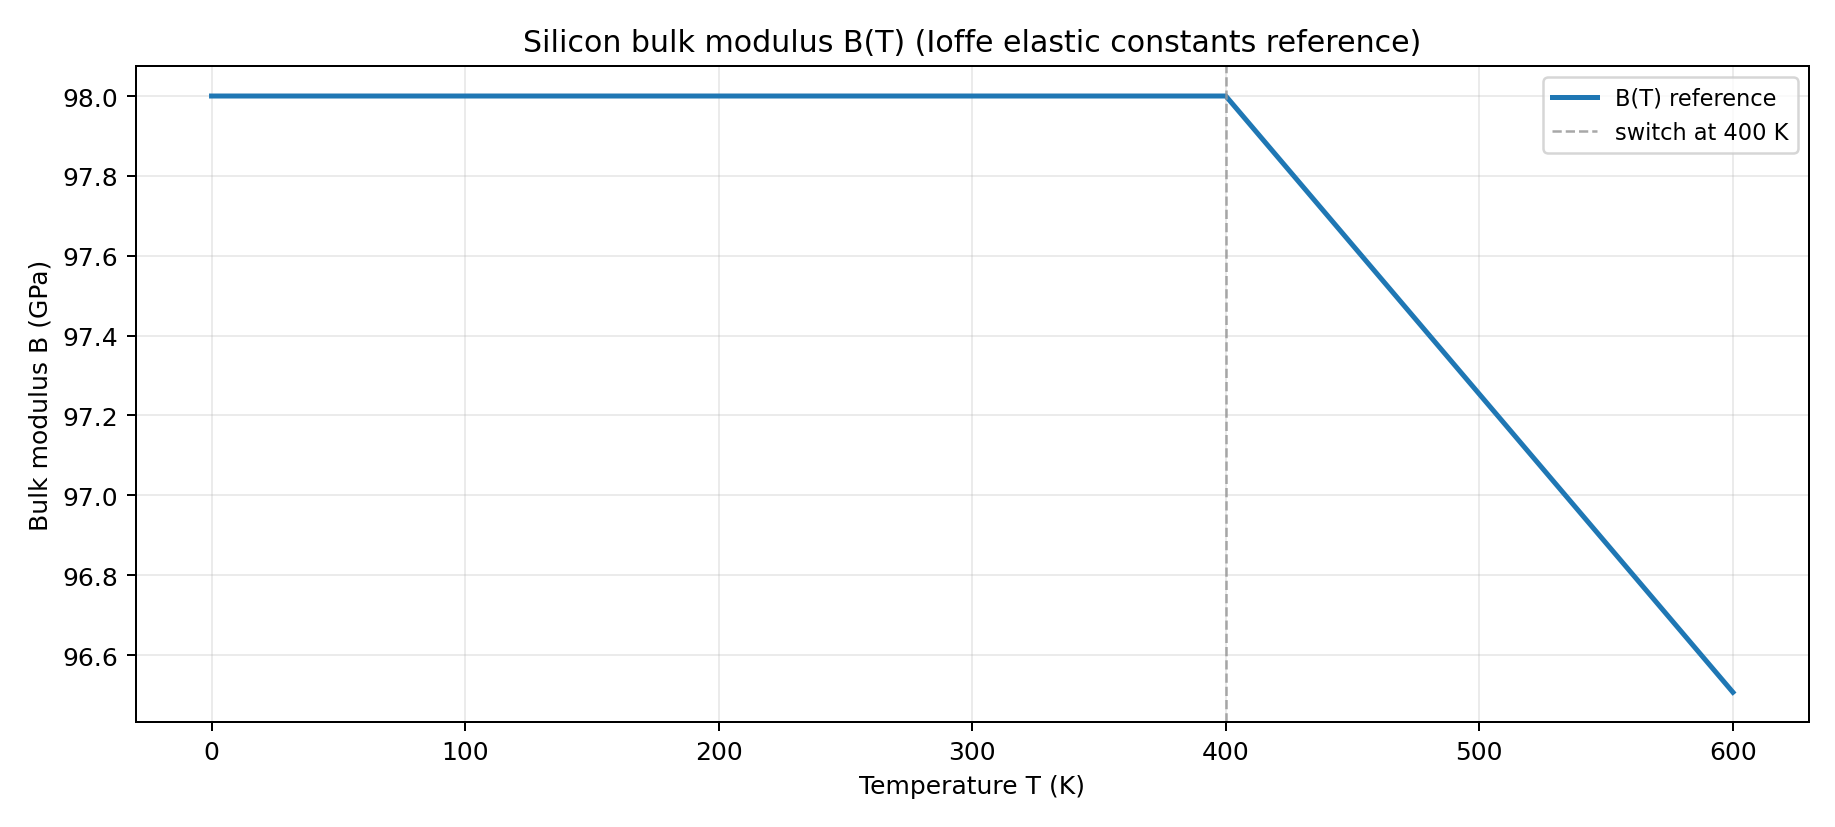

The table this chart was drawn from, first rows:
T_K, B_1e11_dyn_cm2, B_GPa, model
0, 9.8, 98.0, const
1, 9.8, 98.0, const
2, 9.8, 98.0, const
3, 9.8, 98.0, const
4, 9.8, 98.0, const
5, 9.8, 98.0, const
6, 9.8, 98.0, const
7, 9.8, 98.0, const
8, 9.8, 98.0, const
9, 9.8, 98.0, const
10, 9.8, 98.0, const
11, 9.8, 98.0, const
12, 9.8, 98.0, const
13, 9.8, 98.0, const
14, 9.8, 98.0, const
15, 9.8, 98.0, const
16, 9.8, 98.0, const
17, 9.8, 98.0, const
18, 9.8, 98.0, const
19, 9.8, 98.0, const
20, 9.8, 98.0, const
21, 9.8, 98.0, const
22, 9.8, 98.0, const
23, 9.8, 98.0, const
24, 9.8, 98.0, const
25, 9.8, 98.0, const
26, 9.8, 98.0, const
27, 9.8, 98.0, const
28, 9.8, 98.0, const
29, 9.8, 98.0, const
30, 9.8, 98.0, const
31, 9.8, 98.0, const
32, 9.8, 98.0, const
33, 9.8, 98.0, const
34, 9.8, 98.0, const
35, 9.8, 98.0, const
36, 9.8, 98.0, const
37, 9.8, 98.0, const
38, 9.8, 98.0, const
39, 9.8, 98.0, const
40, 9.8, 98.0, const
41, 9.8, 98.0, const
42, 9.8, 98.0, const
43, 9.8, 98.0, const
44, 9.8, 98.0, const
45, 9.8, 98.0, const
46, 9.8, 98.0, const
47, 9.8, 98.0, const
48, 9.8, 98.0, const
49, 9.8, 98.0, const
50, 9.8, 98.0, const
51, 9.8, 98.0, const
52, 9.8, 98.0, const
53, 9.8, 98.0, const
54, 9.8, 98.0, const
55, 9.8, 98.0, const
56, 9.8, 98.0, const
57, 9.8, 98.0, const
58, 9.8, 98.0, const
59, 9.8, 98.0, const
... 541 more rows
